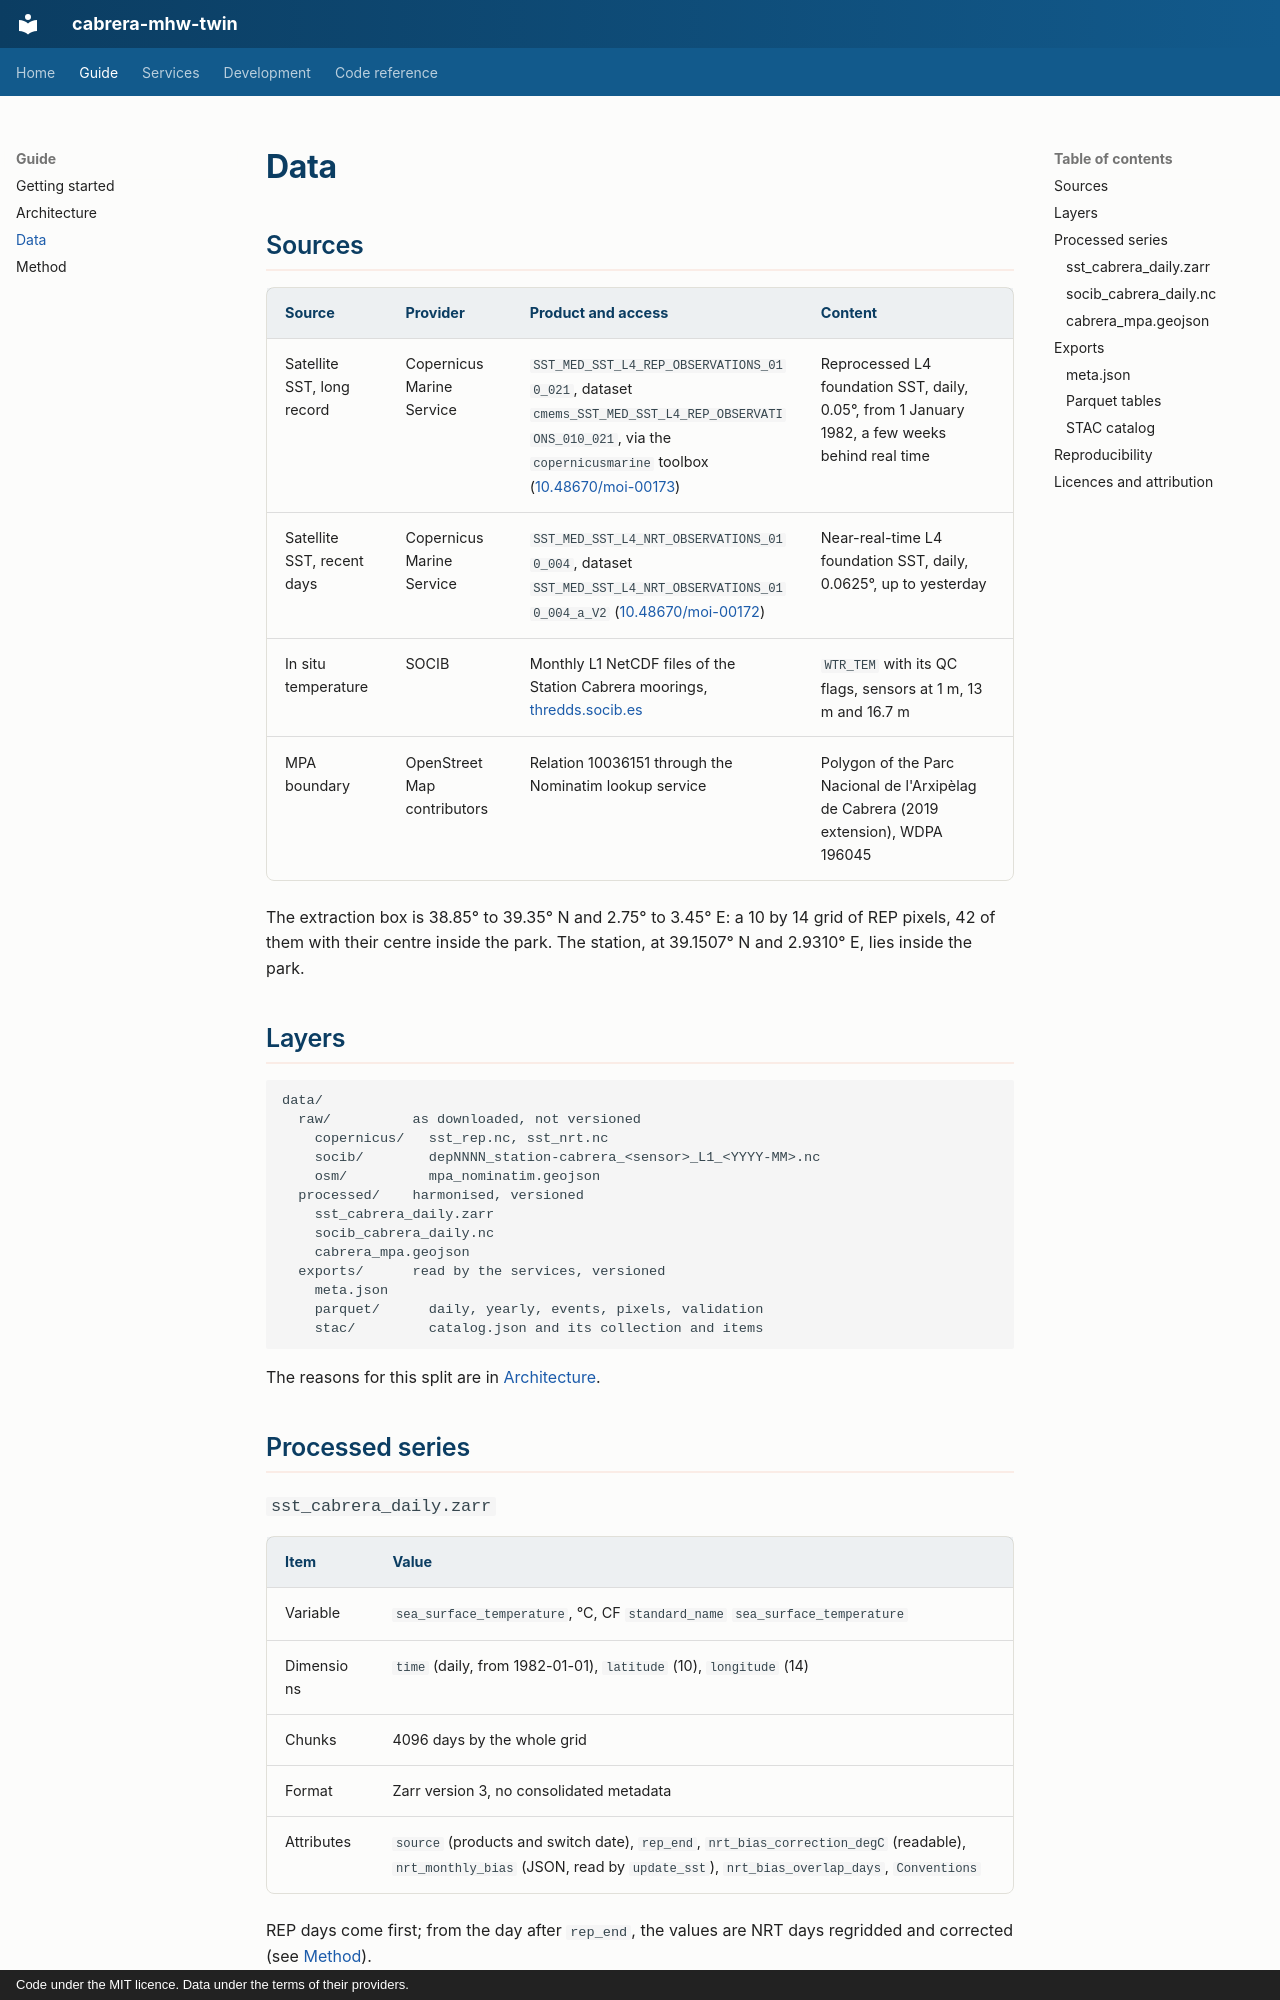

repository: pstcricq/cabrera-mhw-twin · page: data/index.html · generator: mkdocs · copyright: Code under the MIT licence. Data under the terms of their providers.

# Data

## Sources

| Source | Provider | Product and access | Content |
|---|---|---|---|
| Satellite SST, long record | Copernicus Marine Service | `SST_MED_SST_L4_REP_OBSERVATIONS_010_021`, dataset `cmems_SST_MED_SST_L4_REP_OBSERVATIONS_010_021`, via the `copernicusmarine` toolbox ([10.48670/moi-00173](https://doi.org/10.48670/moi-00173)) | Reprocessed L4 foundation SST, daily, 0.05°, from 1 January 1982, a few weeks behind real time |
| Satellite SST, recent days | Copernicus Marine Service | `SST_MED_SST_L4_NRT_OBSERVATIONS_010_004`, dataset `SST_MED_SST_L4_NRT_OBSERVATIONS_010_004_a_V2` ([10.48670/moi-00172](https://doi.org/10.48670/moi-00172)) | Near-real-time L4 foundation SST, daily, 0.0625°, up to yesterday |
| In situ temperature | SOCIB | Monthly L1 NetCDF files of the Station Cabrera moorings, [thredds.socib.es](https://thredds.socib.es/thredds/catalog/mooring/catalog.html) | `WTR_TEM` with its QC flags, sensors at 1 m, 13 m and 16.7 m |
| MPA boundary | OpenStreetMap contributors | Relation 10036151 through the Nominatim lookup service | Polygon of the Parc Nacional de l'Arxipèlag de Cabrera (2019 extension), WDPA 196045 |

The extraction box is 38.85° to 39.35° N and 2.75° to 3.45° E: a 10 by 14 grid of REP pixels, 42 of them with their centre inside the park. The station, at 39.1507° N and 2.9310° E, lies inside the park.

## Layers

```text
data/
  raw/          as downloaded, not versioned
    copernicus/   sst_rep.nc, sst_nrt.nc
    socib/        depNNNN_station-cabrera_<sensor>_L1_<YYYY-MM>.nc
    osm/          mpa_nominatim.geojson
  processed/    harmonised, versioned
    sst_cabrera_daily.zarr
    socib_cabrera_daily.nc
    cabrera_mpa.geojson
  exports/      read by the services, versioned
    meta.json
    parquet/      daily, yearly, events, pixels, validation
    stac/         catalog.json and its collection and items
```

The reasons for this split are in [Architecture](architecture.md#three-data-layers).

## Processed series
